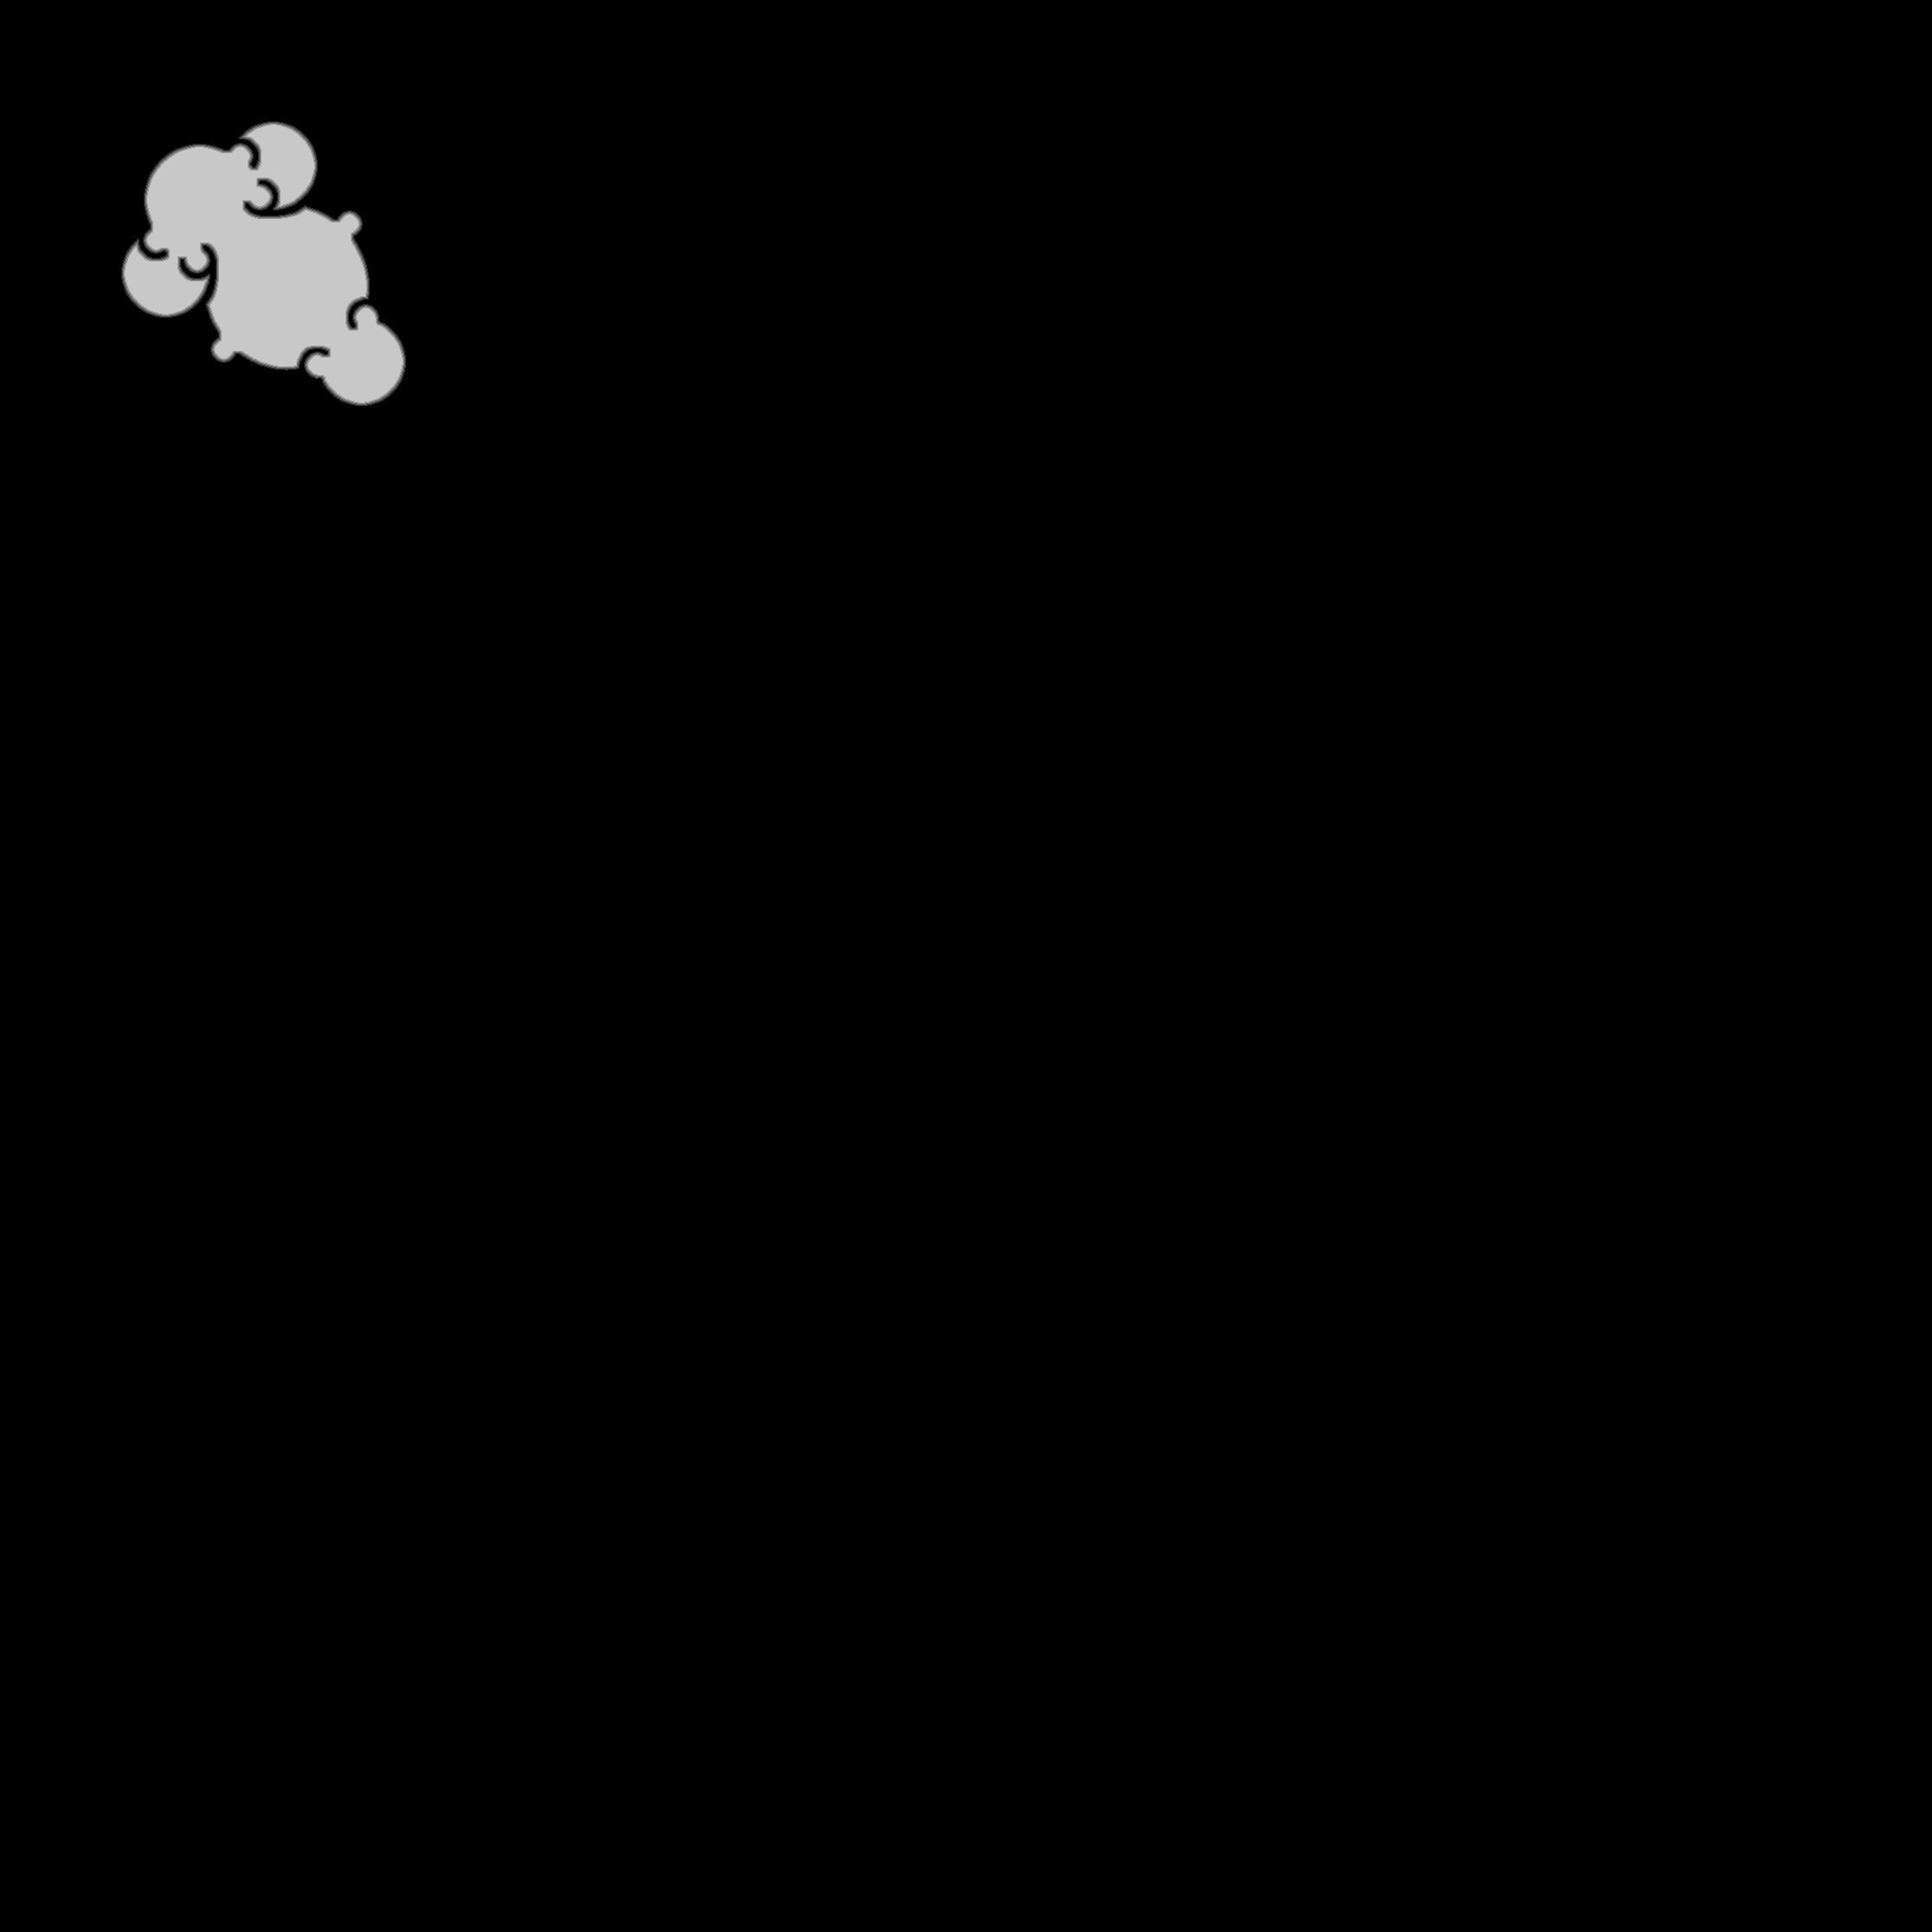

The file beside this chart, header and first rows:
source	tdt_hull melee
truth	truth_346aca5abf0.tsv
width	2231
height	2231
nibble	0	4915329
nibble	1	2477
nibble	2	2465
nibble	3	2437
nibble	4	2394
nibble	5	52259
